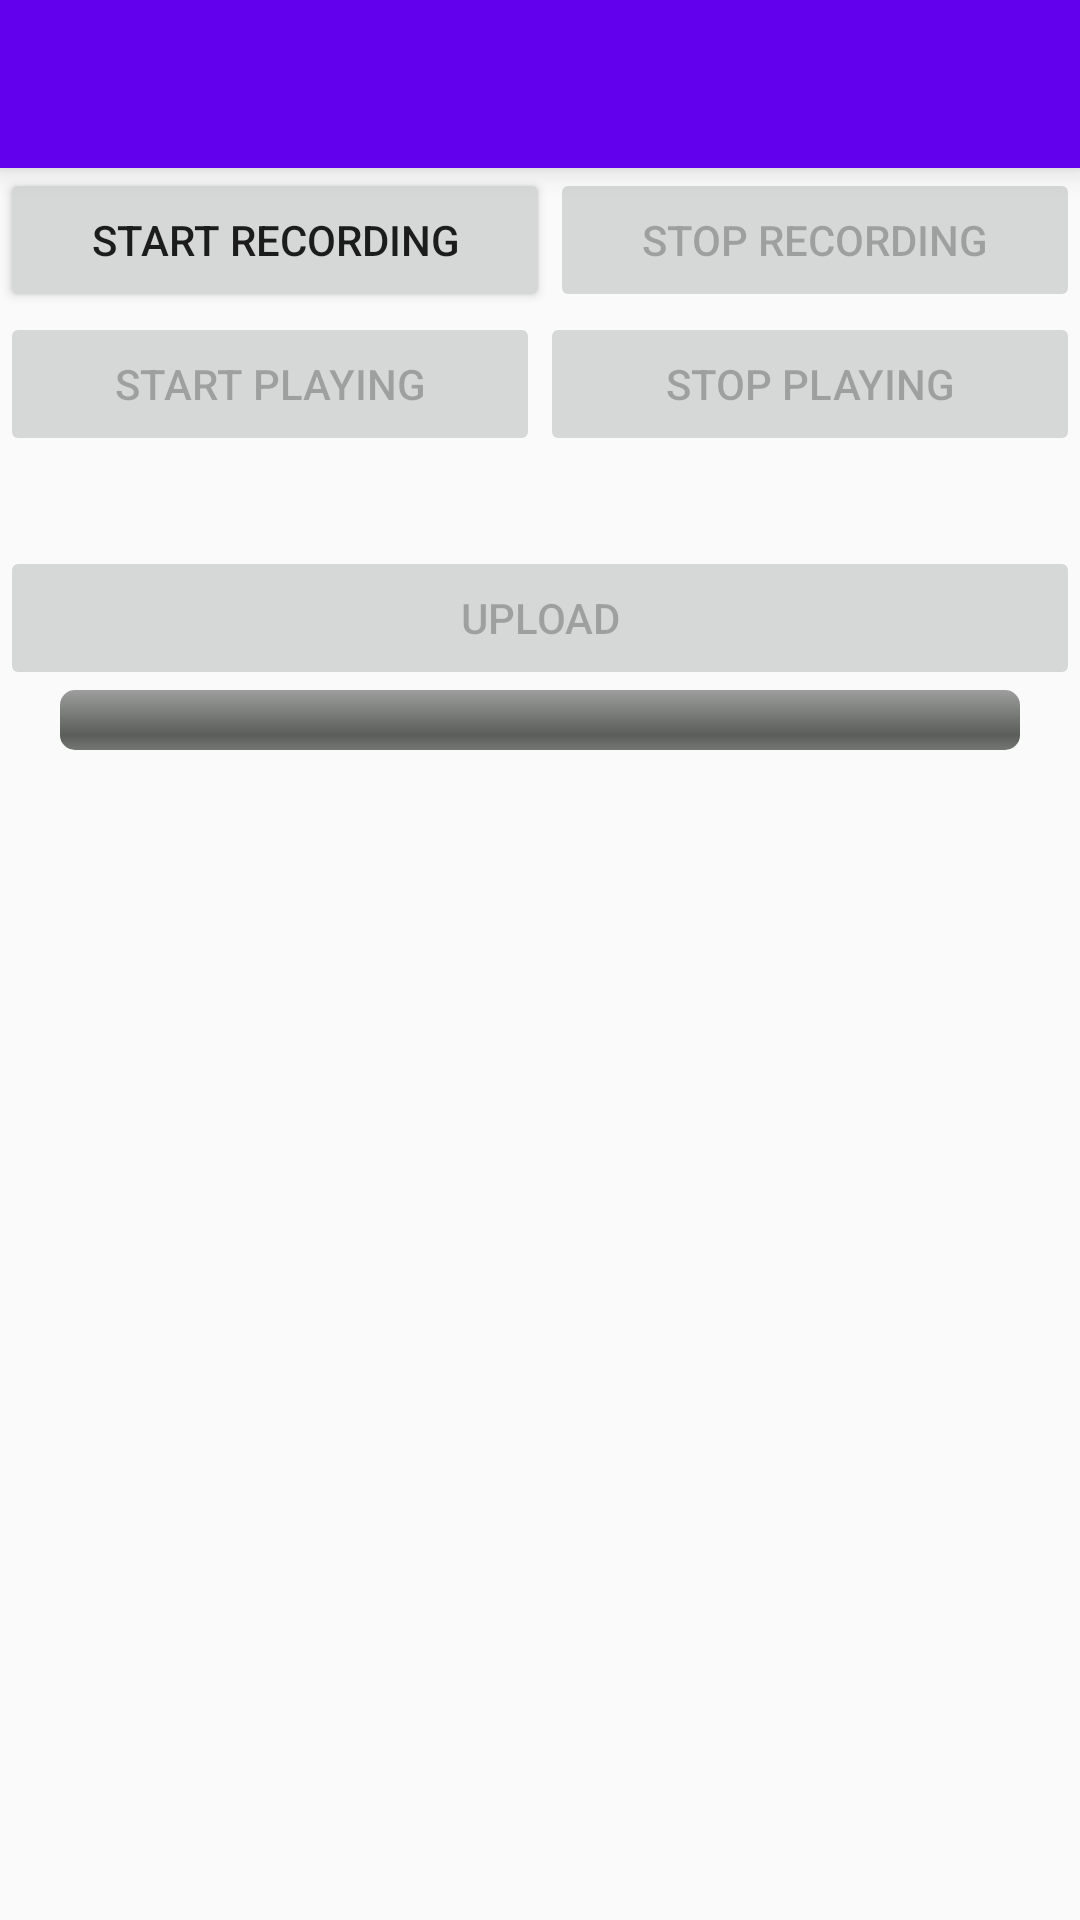

This screen was rendered from an Android layout file. Write that file and the resources it references.
<!-- AndroidManifest.xml: application theme AppTheme -->
<!-- res/layout/upload_recording.xml -->
<?xml version="1.0" encoding="utf-8"?>
<LinearLayout xmlns:android="http://schemas.android.com/apk/res/android"
    xmlns:app="http://schemas.android.com/apk/res-auto"
    android:orientation="vertical"
    android:layout_width="match_parent"
    android:layout_height="match_parent">

    <FrameLayout
        android:id="@+id/toolbar_layout"
        android:layout_width="fill_parent"
        android:layout_height="wrap_content"
        android:elevation="6dp"
        android:outlineProvider="bounds"
        >
        <android.support.v7.widget.Toolbar
            android:id="@+id/toolbar"
            android:layout_width="match_parent"
            android:layout_height="wrap_content"
            android:background="?attr/colorPrimary"
            android:minHeight="?attr/actionBarSize"
            android:theme="@style/ThemeOverlay.AppCompat.Dark.ActionBar"
            app:popupTheme="@style/ThemeOverlay.AppCompat.Light"/>
    </FrameLayout>

    <LinearLayout
        android:orientation="vertical"
        android:layout_width="match_parent"
        android:layout_height="wrap_content"
        android:gravity="center"
        android:layout_gravity="center_vertical">
        <LinearLayout
            android:orientation="horizontal"
            android:layout_width="match_parent"
            android:layout_height="wrap_content">

            <Button
                android:layout_width="wrap_content"
                android:layout_height="wrap_content"
                android:text="Start Recording"
                android:id="@+id/recordButtonAudio"
                android:onClick="clickRecord"
                android:layout_weight="1" />

            <Button
                android:layout_width="wrap_content"
                android:layout_height="wrap_content"
                android:text="Stop Recording"
                android:enabled="false"
                android:id="@+id/stopRecordButtonAudio"
                android:onClick="clickRecord"
                android:layout_weight="1" />
        </LinearLayout>

        <LinearLayout
            android:orientation="horizontal"
            android:layout_width="match_parent"
            android:layout_height="wrap_content">

            <Button
                android:layout_width="match_parent"
                android:layout_height="wrap_content"
                android:text="Start Playing"
                android:id="@+id/playButtonUpload"
                android:enabled="false"
                android:layout_gravity="center_horizontal"
                android:onClick="clickPlay"
                android:layout_weight="1" />

            <Button
                android:layout_width="match_parent"
                android:layout_height="wrap_content"
                android:text="Stop Playing"
                android:id="@+id/stopPlayingButtonAudio"
                android:enabled="false"
                android:layout_gravity="center_horizontal"
                android:onClick="clickPlay"
                android:layout_weight="1" />
        </LinearLayout>


        <Button
            android:layout_width="match_parent"
            android:layout_height="wrap_content"
            android:layout_marginTop="30dp"
            android:text="Upload"
            android:id="@+id/uploadAudio"
            android:enabled="false"
            android:onClick="clickUpload"/>

        <ProgressBar
            android:layout_width="match_parent"
            android:layout_height="wrap_content"
            style="@android:style/Widget.ProgressBar.Horizontal"
            android:layout_marginRight="20dp"
            android:layout_marginLeft="20dp"
            android:id="@+id/progress_bar"
            android:layout_alignParentStart="true"
            android:paddingBottom="10dp"
            />
    </LinearLayout>
</LinearLayout>
<!-- resources referenced by this layout -->
<resources>
  <style name="AppTheme" parent="Theme.AppCompat.Light.NoActionBar">
          
          <item name="colorPrimary">@color/colorPrimary</item>
          <item name="colorPrimaryDark">@color/colorPrimaryDark</item>
          <item name="colorAccent">@color/colorAccent</item>
      </style>
  <!-- not gathered from this repository: default colours our renderer supplied (Android Studio template values) -->
  <color name="colorPrimary">#FF6200EE</color>
  <color name="colorPrimaryDark">#FF3700B3</color>
  <color name="colorAccent">#FF03DAC5</color>
</resources>
